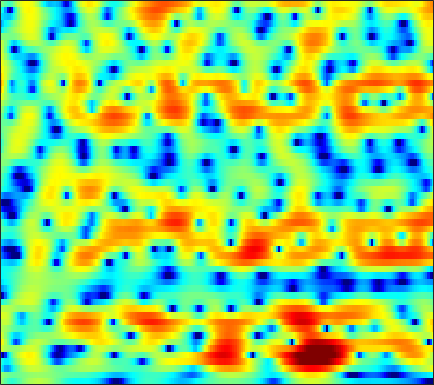

The data file committed next to this chart (first rows):
0.57949, -0.22922, -1.2565, -2.1149, -2.5397, -2.7535, -2.5657, -2.205, -1.5845, -0.91041, -0.25641, 0.19412, 0.70861, 1.1315, 1.3824, 1.626, 1.7764, 1.8334, 1.8174, 1.7136, 1.5313, 1.335, 0.99814, 0.58154
0.8752, 0.4224, -0.08729, -0.4736, -0.6725, -0.8211, -0.8448, -0.7869, -0.6427, -0.442, -0.208, -0.02737, 0.2045, 0.4096, 0.5389, 0.6696, 0.7521, 0.7796, 0.7726, 0.7158, 0.6129, 0.5085, 0.3374, 0.1462
-3.419, -5.363, -7.393, -7.629, -6.687, -4.934, -3.245, -2.16, -0.9444, 0.03332, 0.8108, 1.281, 1.771, 2.103, 2.26, 2.351, 2.319, 2.224, 2.016, 1.715, 1.346, 1.036, 0.6061, 0.1687
-2.489, -3.792, -4.757, -4.65, -3.976, -2.668, -1.258, -0.249, 0.9567, 1.97, 2.761, 3.223, 3.63, 3.833, 3.835, 3.638, 3.226, 2.78, 1.986, 0.953, -0.3451, -1.5, -3.301, -5.42
-12.6, -25.75, -11.19, -5.952, -3.648, -1.474, 0.1641, 1.134, 2.242, 3.103, 3.723, 4.058, 4.333, 4.404, 4.298, 3.897, 3.23, 2.539, 1.31, -0.1993, -2.143, -3.847, -6.487, -9.571
2.958, 2.13, 1.279, 0.7412, 0.5025, 0.3686, 0.4327, 0.5651, 0.8724, 1.296, 1.733, 2.025, 2.331, 2.556, 2.625, 2.524, 2.224, 1.81, 0.9756, -0.1302, -1.543, -2.755, -4.594, -6.764
4.571, 3.313, 1.472, -0.6294, -2.501, -5.531, -9.105, -10.8, -9.026, -5.77, -3.221, -1.781, -0.362, 0.6193, 1.163, 1.648, 1.913, 1.957, 1.88, 1.644, 1.241, 0.8985, 0.3642, -0.1501
2.929, 1.949, 0.5111, -1.085, -2.34, -3.999, -5.313, -5.763, -5.582, -4.764, -3.767, -2.951, -1.939, -1.143, -0.6934, -0.2774, 0.009841, 0.1523, 0.2827, 0.3532, 0.4063, 0.4314, 0.5083, 0.6465
1.747, 1.461, 0.9651, 0.3671, -0.1178, -0.7828, -1.393, -1.788, -2.163, -2.289, -2.303, -2.198, -1.967, -1.678, -1.492, -1.331, -1.385, -1.548, -1.861, -2.268, -2.589, -2.653, -2.436, -1.794
1.874, 2.222, 2.251, 1.829, 1.262, 0.1542, -1.35, -2.717, -4.636, -6.002, -5.908, -5.006, -3.606, -2.414, -1.789, -1.332, -1.335, -1.718, -2.836, -4.877, -8.327, -13.14, -28.42, -10.68
3.013, 2.967, 2.694, 2.144, 1.498, 0.3073, -1.334, -2.902, -5.351, -7.3, -7.207, -5.812, -3.691, -2.108, -1.351, -0.7785, -0.6672, -0.8326, -1.339, -2.117, -2.982, -3.474, -3.623, -3.163
2.051, 1.929, 1.795, 1.652, 1.533, 1.343, 1.099, 0.8957, 0.636, 0.5507, 0.6074, 0.696, 0.8392, 0.9991, 1.062, 0.9619, 0.6329, 0.2439, -0.478, -1.451, -2.668, -3.71, -5.187, -6.425
-3.239, -2.954, -2.153, -1.168, -0.4535, 0.3986, 1.106, 1.552, 2.023, 2.374, 2.654, 2.803, 2.902, 2.876, 2.77, 2.499, 2.032, 1.534, 0.6416, -0.5504, -2.145, -3.696, -6.383, -9.766
-23.66, -14.46, -8.958, -5.672, -3.909, -2.123, -0.7715, 0.04057, 0.9222, 1.578, 2.056, 2.327, 2.568, 2.663, 2.644, 2.507, 2.245, 1.954, 1.45, 0.8347, 0.1435, -0.403, -1.091, -1.635
-7.618, -7.134, -6.087, -4.842, -3.909, -2.749, -1.717, -1.049, -0.2689, 0.3904, 0.9134, 1.22, 1.537, 1.748, 1.836, 1.861, 1.797, 1.702, 1.507, 1.254, 0.97, 0.757, 0.4793, 0.2379
-4.943, -4.659, -4.167, -3.594, -3.125, -2.473, -1.816, -1.336, -0.7488, -0.2123, 0.2727, 0.5878, 0.9335, 1.2, 1.35, 1.475, 1.513, 1.492, 1.412, 1.278, 1.102, 0.9567, 0.7597, 0.5778
-4.15, -3.92, -3.585, -3.206, -2.889, -2.428, -1.935, -1.536, -0.981, -0.4453, 0.07211, 0.4419, 0.8802, 1.236, 1.442, 1.635, 1.721, 1.708, 1.605, 1.409, 1.14, 0.9001, 0.5724, 0.2643
-3.945, -3.853, -3.74, -3.579, -3.4, -3.075, -2.645, -2.239, -1.56, -0.7793, 0.005341, 0.5873, 1.32, 1.938, 2.295, 2.628, 2.779, 2.76, 2.542, 2.112, 1.48, 0.8796, -0.04273, -1.006
-4.814, -5.06, -5.46, -5.872, -6.142, -6.306, -6.053, -5.538, -4.434, -2.877, -1.133, 0.1143, 1.584, 2.805, 3.528, 4.195, 4.524, 4.549, 4.27, 3.601, 2.5, 1.347, -0.7746, -3.823
-8.328, -9.323, -11.07, -13.13, -14.56, -16.35, -18.86, -21.21, -16.49, -9.848, -5.146, -2.466, 0.2769, 2.273, 3.404, 4.464, 5.044, 5.203, 5.05, 4.473, 3.467, 2.434, 0.6775, -1.463
-9.442, -11.1, -14.89, -21.27, -25.36, -19.84, -16.53, -14.38, -11.31, -7.836, -4.331, -2.138, 0.2862, 2.166, 3.236, 4.257, 4.892, 5.103, 5.063, 4.685, 3.963, 3.211, 1.961, 0.4027
-5.495, -6.166, -7.025, -7.689, -7.891, -7.554, -6.68, -5.882, -4.398, -2.863, -1.301, -0.1619, 1.163, 2.281, 2.953, 3.596, 3.978, 4.085, 4.008, 3.703, 3.181, 2.646, 1.751, 0.6347
-2.375, -2.737, -3.126, -3.404, -3.439, -3.303, -2.892, -2.425, -1.756, -0.9119, -0.07321, 0.5207, 1.269, 1.837, 2.143, 2.402, 2.424, 2.321, 2.041, 1.627, 1.179, 0.8423, 0.4198, 0.05688
-0.8357, -1.343, -1.972, -2.392, -2.567, -2.564, -2.289, -1.859, -1.137, -0.3617, 0.4377, 0.9617, 1.523, 1.913, 2.034, 1.946, 1.553, 1.039, 0.06631, -1.149, -2.342, -2.901, -2.836, -2.008
-1.545, -2.602, -4.105, -5.56, -6.481, -6.859, -6.12, -5.074, -3.245, -1.601, -0.1829, 0.7215, 1.598, 2.161, 2.346, 2.221, 1.667, 0.8556, -0.8713, -3.746, -9.08, -18.22, -12.4, -5.025
-5.66, -7.184, -9.662, -13.26, -17.52, -28.44, -17.43, -12.23, -8.116, -5.141, -2.985, -1.715, -0.3906, 0.5026, 0.9633, 1.273, 1.258, 1.046, 0.5147, -0.1897, -0.8528, -1.062, -0.7491, 0.1902
-10.5, -12.03, -13.6, -14.18, -14.13, -13.34, -11.84, -10.5, -8.354, -6.466, -4.73, -3.639, -2.377, -1.298, -0.6394, 0.1099, 0.6626, 0.9939, 1.315, 1.552, 1.765, 1.925, 2.191, 2.48
-15.1, -21.41, -33.05, -18.72, -15.12, -12.21, -10.19, -8.968, -7.649, -6.433, -5.375, -4.584, -3.559, -2.49, -1.679, -0.6211, 0.3947, 1.083, 1.902, 2.582, 3.121, 3.423, 3.684, 3.767
-6.941, -8.106, -9.031, -9.023, -8.713, -8.085, -7.672, -7.344, -7.263, -7.251, -7.368, -7.313, -6.82, -5.684, -4.42, -2.564, -0.7067, 0.5528, 2.004, 3.176, 4.055, 4.529, 4.884, 4.936
-2.402, -3.15, -4.062, -4.921, -5.512, -6.286, -7.145, -7.886, -9.027, -10.69, -13.18, -16.44, -25.11, -17.85, -12.03, -7.043, -3.594, -1.593, 0.5174, 2.136, 3.341, 4.002, 4.583, 4.83
-1.544, -2.327, -3.51, -4.837, -5.931, -7.556, -9.206, -10.52, -11.89, -12.96, -13.56, -13.82, -13.34, -11.65, -9.723, -7.009, -4.438, -2.754, -0.834, 0.7196, 1.951, 2.677, 3.414, 3.885
-1.082, -1.891, -3.211, -4.851, -6.379, -8.957, -12.38, -15.94, -21.96, -20.34, -15.61, -13.03, -10.49, -8.365, -6.943, -5.129, -3.465, -2.302, -0.9079, 0.3163, 1.36, 2.031, 2.768, 3.337
-0.233, -0.8218, -1.793, -3.042, -4.166, -6.007, -8.123, -9.858, -11.45, -11.38, -9.895, -8.569, -6.929, -5.519, -4.59, -3.464, -2.462, -1.755, -0.8422, 0.04912, 0.8955, 1.492, 2.211, 2.825
0.3441, 0.2154, -0.05128, -0.4615, -0.8523, -1.451, -2.093, -2.517, -2.967, -3.182, -3.174, -3.1, -2.941, -2.832, -2.764, -2.744, -2.696, -2.586, -2.236, -1.613, -0.7624, -0.05846, 0.8783, 1.706
-0.3067, 0.2643, 0.8562, 1.27, 1.443, 1.556, 1.507, 1.43, 1.218, 0.9459, 0.5639, 0.2045, -0.4492, -1.344, -2.244, -3.813, -5.803, -7.397, -8.598, -7.407, -5.014, -3.302, -1.441, -0.03254
-2.388, -0.9257, 0.5441, 1.605, 2.189, 2.717, 3.033, 3.115, 3.08, 2.841, 2.388, 1.904, 0.9974, -0.251, -1.501, -3.683, -6.768, -9.821, -13.27, -10.83, -7.147, -5.097, -3.124, -1.768
-2.853, -1.444, 0.07989, 1.242, 1.931, 2.615, 3.079, 3.276, 3.376, 3.267, 2.968, 2.598, 1.927, 1.035, 0.2404, -0.9445, -2.197, -3.038, -3.864, -4.236, -4.22, -4.093, -3.897, -3.741
-1.687, -0.8342, 0.1955, 1.075, 1.634, 2.264, 2.728, 3.007, 3.218, 3.289, 3.196, 3.008, 2.624, 2.074, 1.568, 0.775, -0.09026, -0.7778, -1.716, -2.672, -3.693, -4.534, -5.829, -7.299
-1.008, -0.4996, 0.091, 0.625, 0.9982, 1.493, 1.996, 2.353, 2.779, 3.1, 3.263, 3.287, 3.143, 2.812, 2.439, 1.775, 0.9424, 0.1985, -0.9396, -2.247, -3.776, -5.086, -7.196, -10.02
-0.8135, -0.8226, -1.032, -1.245, -1.269, -0.9268, -0.1031, 0.6205, 1.651, 2.513, 3.134, 3.436, 3.58, 3.448, 3.172, 2.569, 1.685, 0.8498, -0.4848, -2.061, -3.768, -5.009, -6.494, -7.54
-0.282, -1.255, -3.387, -6.881, -10.3, -10.29, -5.499, -2.666, -0.02516, 1.749, 2.936, 3.49, 3.897, 3.948, 3.752, 3.203, 2.294, 1.351, -0.2984, -2.538, -5.52, -8.396, -12.16, -11.39
0.8368, -0.2362, -2.078, -4.248, -5.665, -5.842, -4.032, -2.455, -0.6221, 0.7551, 1.704, 2.189, 2.554, 2.634, 2.522, 2.14, 1.478, 0.7714, -0.506, -2.237, -4.487, -6.439, -8.504, -7.861
2.024, 1.263, 0.1983, -0.7598, -1.301, -1.674, -1.669, -1.505, -1.123, -0.7457, -0.456, -0.2888, -0.2049, -0.2254, -0.271, -0.3929, -0.5654, -0.7234, -1.011, -1.356, -1.696, -1.904, -1.947, -1.626
3.458, 2.47, 1.099, -0.2156, -1.033, -1.799, -2.223, -2.267, -2.266, -2.267, -2.382, -2.623, -3.028, -3.43, -3.609, -3.491, -2.963, -2.409, -1.61, -0.8861, -0.3109, 0.04013, 0.4334, 0.7685
5.489, 3.875, 1.286, -1.837, -4.33, -6.417, -5.707, -4.534, -3.365, -2.889, -3.157, -3.918, -5.712, -8.63, -11.39, -11.41, -7.193, -4.463, -1.764, 0.1266, 1.44, 2.135, 2.705, 2.894
6.689, 4.977, 2.045, -1.866, -5.427, -8.695, -6.687, -4.776, -3.127, -2.539, -2.79, -3.42, -4.866, -6.882, -8.175, -7.975, -5.443, -3.344, -0.9406, 0.9397, 2.305, 3.02, 3.562, 3.605
5.407, 4.295, 2.666, 0.9976, -0.1684, -1.41, -2.172, -2.469, -2.855, -3.288, -3.847, -4.312, -4.987, -5.519, -5.658, -5.375, -4.532, -3.649, -2.298, -0.9663, 0.2087, 0.9165, 1.571, 1.891
4.423, 3.66, 2.549, 1.391, 0.5385, -0.5528, -1.536, -2.241, -3.194, -4.179, -5.257, -6.173, -7.505, -8.731, -9.35, -9.276, -8.071, -6.707, -4.784, -3.013, -1.485, -0.543, 0.4678, 1.207
3.801, 3.063, 1.956, 0.7781, -0.09648, -1.233, -2.265, -3.009, -3.958, -4.996, -6.263, -7.553, -9.924, -13.9, -19.6, -27.61, -14.17, -9.98, -6.306, -3.746, -1.855, -0.7448, 0.4623, 1.391
3.177, 2.208, 0.7034, -0.987, -2.332, -3.931, -5.057, -5.499, -5.587, -5.552, -5.673, -6.003, -6.684, -7.512, -7.987, -7.838, -6.632, -5.343, -3.58, -2.033, -0.7407, 0.07699, 1.001, 1.758
2.778, 1.57, -0.4468, -3.176, -5.973, -11.48, -18.09, -13.64, -8.555, -5.724, -4.073, -3.254, -2.6, -2.173, -1.924, -1.541, -1.13, -0.7776, -0.3293, 0.08864, 0.4526, 0.7147, 1.025, 1.378
2.375, 1.513, 0.1219, -1.594, -3.058, -5, -5.964, -5.512, -3.909, -2.193, -0.8139, -0.01643, 0.7624, 1.266, 1.511, 1.657, 1.631, 1.485, 1.121, 0.5705, -0.1571, -0.7749, -1.51, -1.849
0.1382, 0.0569, -0.06485, -0.2126, -0.3254, -0.3817, -0.2324, 0.0481, 0.6117, 1.287, 1.946, 2.355, 2.792, 3.029, 3.067, 2.887, 2.458, 1.927, 0.916, -0.5741, -2.731, -5, -9.356, -14.99
-4.909, -3.639, -2.331, -1.358, -0.7667, -0.06165, 0.6121, 1.116, 1.761, 2.356, 2.879, 3.2, 3.483, 3.584, 3.509, 3.216, 2.646, 2.032, 0.9093, -0.6046, -2.55, -4.324, -6.931, -8.82
-7.301, -5.806, -4.359, -3.276, -2.526, -1.534, -0.5119, 0.2454, 1.23, 2.096, 2.804, 3.217, 3.571, 3.705, 3.66, 3.407, 2.917, 2.405, 1.528, 0.4779, -0.6874, -1.601, -2.742, -3.727
-5.029, -5.33, -5.875, -6.315, -6.167, -5.035, -3.149, -1.64, 0.1489, 1.597, 2.674, 3.244, 3.742, 3.947, 3.934, 3.686, 3.233, 2.764, 2.017, 1.155, 0.2133, -0.4847, -1.422, -2.328
-2.986, -4.314, -7.173, -12.97, -26.83, -12.43, -5.522, -2.517, 0.1606, 1.976, 3.179, 3.776, 4.235, 4.355, 4.244, 3.863, 3.245, 2.648, 1.714, 0.6776, -0.3789, -1.123, -2.026, -2.793
0.02928, -0.4782, -1.323, -2.074, -2.203, -1.56, -0.2225, 0.8525, 2.151, 3.116, 3.743, 4.008, 4.09, 3.89, 3.554, 2.882, 1.905, 0.9706, -0.5747, -2.411, -4.335, -5.607, -6.454, -6.433
